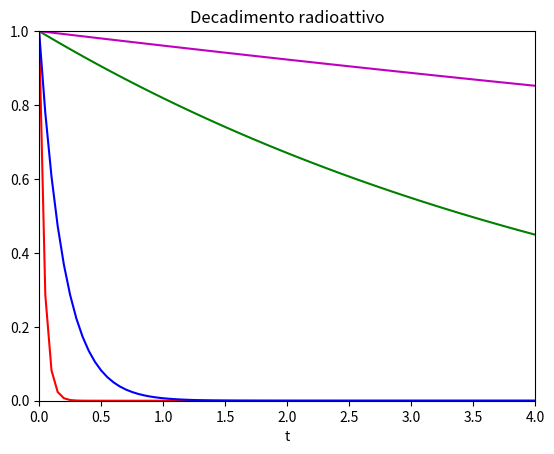

Source code (Python):
import math
import matplotlib.pyplot as plt

lambdas = [25., 5., 1./5., 1./25.]
colors = ['r', 'b', 'g', 'm']

t_min = 0.
t_max = 4.
dt = .05

t = []
current_t = t_min
while current_t < t_max+dt:
    t.append(current_t)
    current_t += dt

n = []
for k, l in enumerate(lambdas):
    n.append([])
    for current_t in t:
        n[k].append(math.exp(-l * current_t))

plt.xlabel('t')
plt.title('Decadimento radioattivo')
plt.axis([t_min, t_max, 0, 1])
for k, l in enumerate(lambdas):
    plt.plot(t, n[k], colors[k])
plt.show()